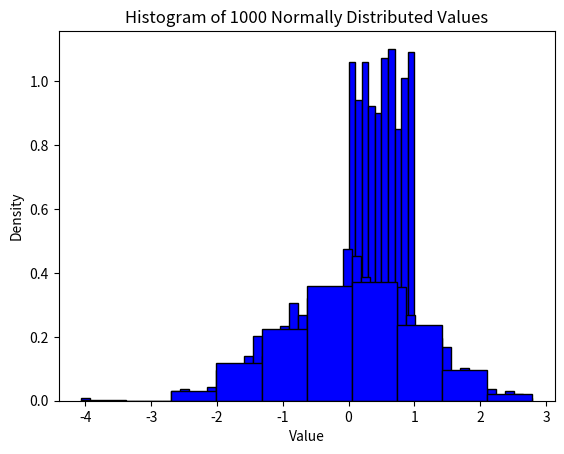

Reproduce this figure in Python.
import numpy as np
import matplotlib.pyplot as plt
from random import random
from math import log

CLT_SUM = 20  # amount of numbers from uniform distribution to get a sum of for CLT


def uniform_distribution(n: int):
    return [random() for _ in range(n)]


# Use CLT
def normal_distribution(n: int, mu: float, sigma: float):
    m = CLT_SUM / 2  # uniform distribution mean
    q = (CLT_SUM / 12)**0.5  # uniform distribution standard deviation
    return [mu + sigma * (sum(uniform_distribution(CLT_SUM)) - m) / q for _ in range(n)]  # N(0,1) -> N(μ,σ^2)


def get_interval_frequencies(data: list[float], num_bins: int) -> list[float]:
    N = len(data)
    max_value = max(data)
    min_value = min(data)
    bin_width = (max_value - min_value) / num_bins

    count_bins = [0] * num_bins

    for x in data:
        bin_ind = int((x - min_value) // bin_width)
        bin_ind -= int(bin_ind == num_bins)  # correct error for max_value
        count_bins[bin_ind] += 1

    freqs = [count / (N * bin_width) for count in count_bins]
    print(f"SUM OF BINS: {sum([freq*bin_width for freq in freqs])}")

    return [count / (N * bin_width) for count in count_bins]


def get_histogram_edges(data: list[float], num_bins: int):
    max_value = max(data)
    min_value = min(data)
    bin_width = (max_value - min_value) / num_bins
    return [min_value + i * bin_width for i in range(num_bins + 1)]


def model_histogram(x: list[float], y: list[float], width):
    plt.bar(x, y, width=width, align='edge', color='b', edgecolor='black')


def model_histogram_by_bins(data: list[float], num_bins: int):
    max_value = max(data)
    min_value = min(data)
    bin_width = (max_value - min_value) / num_bins

    freqs = get_interval_frequencies(data, num_bins)
    starts = get_histogram_edges(data, num_bins)
    starts.pop()  # omit the most right edge
    model_histogram(starts, freqs, bin_width)


def model_histogram_with_stetgers(data: list[float]):
    num_bins = int(1 + log(len(data), 2))
    model_histogram_by_bins(data, num_bins)


if __name__ == '__main__':
    N = 1000

    plt.xlabel('Value')
    plt.ylabel('Density')
    plt.title(f'Histogram of {N} Uniform Distributed Values')

    arr = uniform_distribution(N)
    model_histogram_by_bins(arr, 10)
    plt.show()

    plt.title(f'Histogram of {N} Normally Distributed Values')

    arr = normal_distribution(N, 0, 1)
    model_histogram_by_bins(arr, 50)
    plt.show()

    model_histogram_with_stetgers(arr)
    plt.show()
